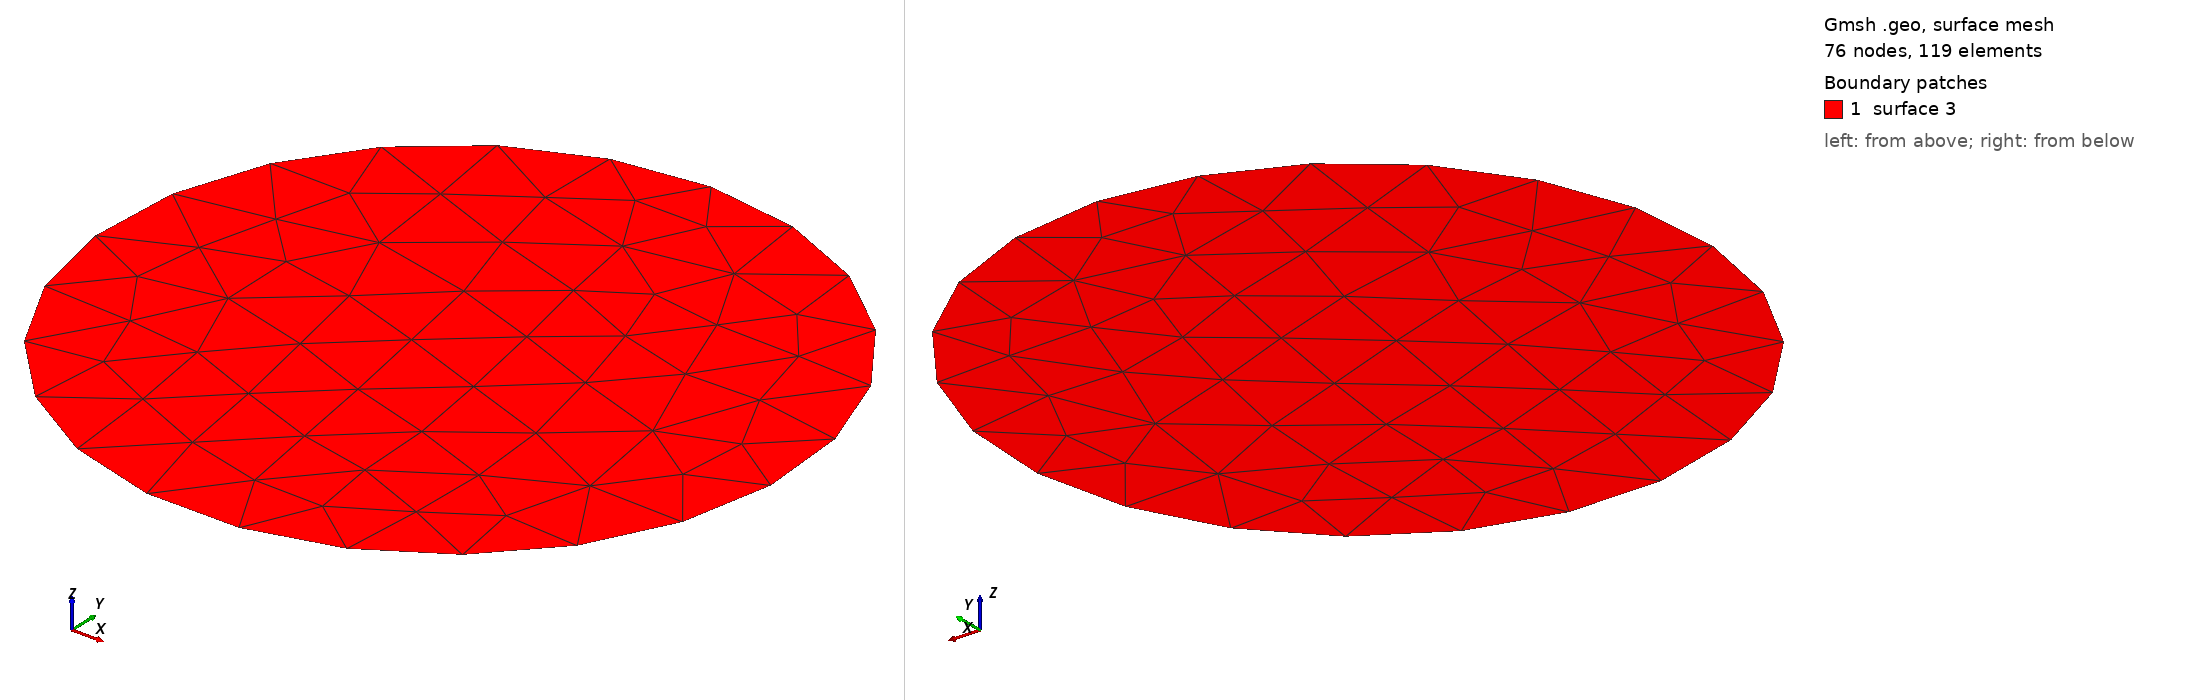

Gmsh geometry script, surface-meshed: 76 nodes, 119 surface elements. Boundary patches (legend numbers): 1 surface 3. Left view from above one corner, right view from below the opposite corner. The script declares no physical surfaces, so the legend lists its geometric surfaces. The drawing asked Gmsh for element sizes between 1% and 20% of the model's largest extent; the script's own settings can give other sizes.

=== circle.geo (drawn) ===
Point(0) = {0, 0, 0, 0};
Point(1) = {-5, 0, 0, 0};
Point(2) = {0, -5, 0, 0};
Point(3) = {5, 0, 0, 0};
Point(4) = {0, 5, 0, 0};
Circle(1) = {4, 0, 4};
Line Loop(3) = {1};
Plane Surface(3) = {3};
